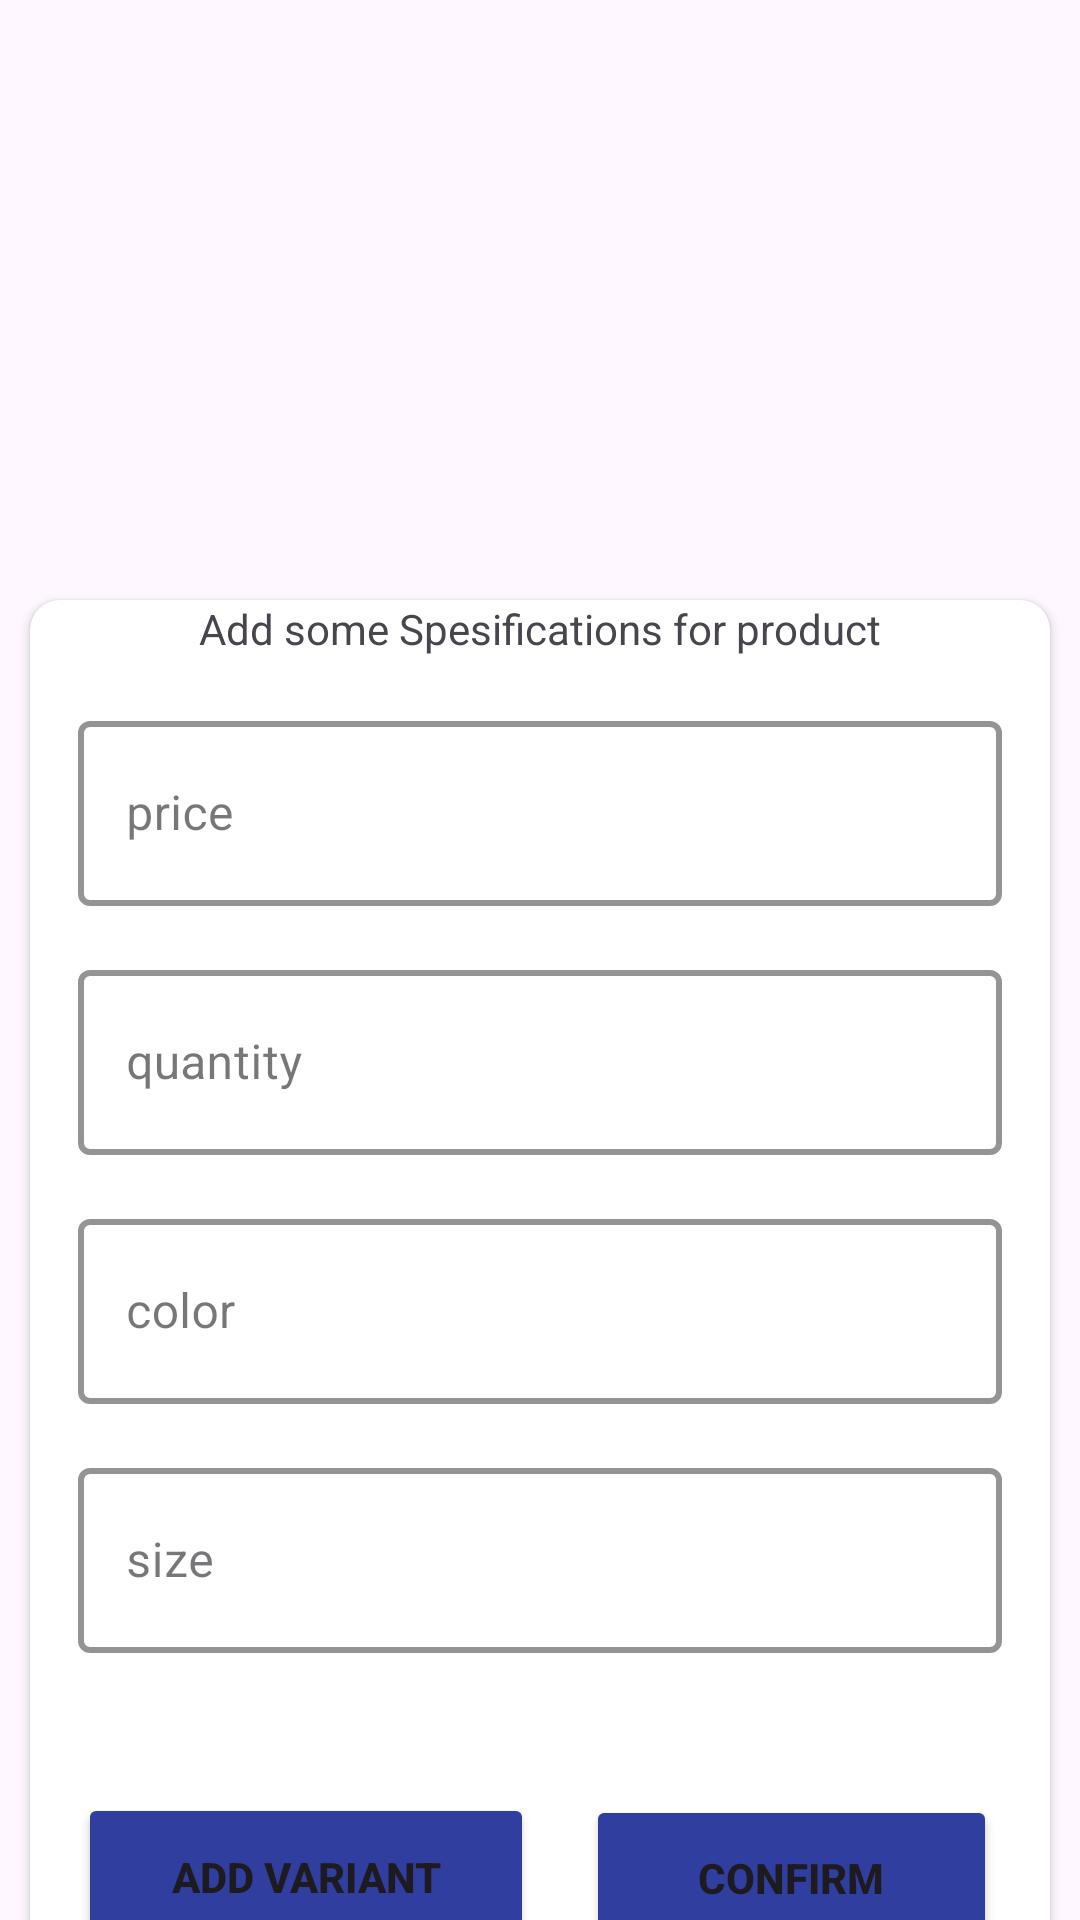

Layout XML and referenced resources for this Android screen:
<!-- AndroidManifest.xml: application theme Theme.EcommerceAdmin -->
<!-- res/layout/add_variants_dialog.xml -->
<?xml version="1.0" encoding="utf-8"?>
<androidx.constraintlayout.widget.ConstraintLayout xmlns:android="http://schemas.android.com/apk/res/android"
    xmlns:app="http://schemas.android.com/apk/res-auto"
    xmlns:tools="http://schemas.android.com/tools"
    android:layout_width="match_parent"
    android:layout_height="wrap_content">

    <androidx.recyclerview.widget.RecyclerView
        android:id="@+id/variant_recycler_view_d"
        android:layout_width="match_parent"
        android:layout_height="wrap_content"
        android:layout_margin="8dp"
        android:layout_marginTop="10dp"
        android:padding="4dp"
        app:layoutManager="androidx.recyclerview.widget.LinearLayoutManager"
        app:layout_constraintEnd_toEndOf="parent"
        app:layout_constraintStart_toStartOf="parent"
        app:layout_constraintTop_toTopOf="parent"
        app:spanCount="3"
        tools:listitem="@layout/specification_item"
        tools:orientation="horizontal" />

    <androidx.cardview.widget.CardView
        android:id="@+id/card_view_of_Specification"
        android:layout_width="0dp"
        android:layout_height="500dp"
        android:layout_marginHorizontal="10dp"
        android:layout_marginTop="200dp"
        android:elevation="10dp"

        android:paddingHorizontal="20dp"
        app:cardBackgroundColor="#FFFFFF"
        app:cardCornerRadius="10dp"
        app:layout_constraintEnd_toEndOf="parent"
        app:layout_constraintStart_toStartOf="parent"
        app:layout_constraintTop_toTopOf="parent">

        <androidx.constraintlayout.widget.ConstraintLayout
            android:id="@+id/item_constrian_spes"
            android:layout_width="match_parent"
            android:layout_height="match_parent">


            <com.google.android.material.textfield.TextInputLayout
                android:id="@+id/price_input"
                style="@style/Widget.MaterialComponents.TextInputLayout.OutlinedBox.Dense"
                android:layout_width="0dp"
                android:layout_height="wrap_content"
                android:layout_margin="16dp"
                android:background="@android:color/transparent"
                android:textColor="@color/blue"
                app:boxStrokeColor="@color/amper"
                app:boxStrokeWidth="2dp"
                app:boxStrokeWidthFocused="2dp"
                app:endIconTint="@color/amper"
                app:layout_constraintEnd_toEndOf="parent"
                app:layout_constraintStart_toStartOf="parent"
                app:layout_constraintTop_toBottomOf="@+id/textViewvar">

                <EditText
                    android:id="@+id/price_text"
                    android:layout_width="match_parent"
                    android:layout_height="match_parent"
                    android:autofillHints="name"
                    android:hint="price"
                    android:inputType="numberDecimal"

                    android:maxLength="40"
                    android:padding="20dp"
                    android:singleLine="true" />
            </com.google.android.material.textfield.TextInputLayout>


            <com.google.android.material.textfield.TextInputLayout
                android:id="@+id/quantity_input"
                style="@style/Widget.MaterialComponents.TextInputLayout.OutlinedBox.Dense"
                android:layout_width="0dp"
                android:layout_height="wrap_content"
                android:layout_margin="16dp"
                android:background="@android:color/transparent"
                android:textColor="@color/blue"
                app:boxStrokeColor="@color/amper"
                app:boxStrokeWidth="2dp"
                app:boxStrokeWidthFocused="2dp"
                app:endIconTint="@color/amper"

                app:layout_constraintEnd_toEndOf="parent"
                app:layout_constraintStart_toStartOf="parent"
                app:layout_constraintTop_toBottomOf="@+id/price_input">

                <EditText
                    android:id="@+id/quantity_text"
                    android:layout_width="match_parent"
                    android:layout_height="match_parent"
                    android:autofillHints="name"
                    android:hint="quantity"
                    android:inputType="number"
                    android:maxLength="10"
                    android:padding="20dp"
                    android:singleLine="true" />
            </com.google.android.material.textfield.TextInputLayout>

            <com.google.android.material.textfield.TextInputLayout
                android:id="@+id/color_input"
                style="@style/Widget.MaterialComponents.TextInputLayout.OutlinedBox.Dense"
                android:layout_width="0dp"
                android:layout_height="wrap_content"
                android:layout_margin="16dp"
                android:background="@android:color/transparent"
                android:textColor="@color/blue"
                app:boxStrokeColor="@color/amper"
                app:boxStrokeWidth="2dp"
                app:boxStrokeWidthFocused="2dp"
                app:endIconTint="@color/amper"
                app:layout_constraintEnd_toEndOf="parent"
                app:layout_constraintStart_toStartOf="parent"
                app:layout_constraintTop_toBottomOf="@+id/quantity_input">

                <EditText
                    android:id="@+id/color_text"
                    android:layout_width="match_parent"
                    android:layout_height="match_parent"
                    android:autofillHints="name"
                    android:hint="color"
                    android:inputType="text"
                    android:maxLength="40"
                    android:padding="20dp"
                    android:singleLine="true" />
            </com.google.android.material.textfield.TextInputLayout>


            <com.google.android.material.textfield.TextInputLayout
                android:id="@+id/size_input"
                style="@style/Widget.MaterialComponents.TextInputLayout.OutlinedBox.Dense"
                android:layout_width="0dp"
                android:layout_height="wrap_content"
                android:layout_margin="16dp"
                android:background="@android:color/transparent"
                android:textColor="@color/blue"
                app:boxStrokeColor="@color/amper"
                app:boxStrokeWidth="2dp"
                app:boxStrokeWidthFocused="2dp"
                app:endIconTint="@color/amper"
                app:layout_constraintEnd_toEndOf="parent"
                app:layout_constraintStart_toStartOf="parent"
                app:layout_constraintTop_toBottomOf="@+id/color_input">

                <EditText
                    android:id="@+id/psize_text"
                    android:layout_width="match_parent"
                    android:layout_height="match_parent"
                    android:autofillHints="name"
                    android:hint="size"
                    android:inputType="text"
                    android:maxLength="40"
                    android:padding="20dp"
                    android:singleLine="true" />
            </com.google.android.material.textfield.TextInputLayout>

            <TextView
                android:id="@+id/textViewvar"
                android:layout_width="wrap_content"
                android:layout_height="wrap_content"
                android:text="Add some Spesifications for product"
                app:layout_constraintEnd_toEndOf="parent"
                app:layout_constraintStart_toStartOf="parent"
                app:layout_constraintTop_toTopOf="parent" />


            <Button
                android:id="@+id/confirm_button"
                android:layout_width="137dp"
                android:layout_height="55dp"
                android:layout_gravity="bottom"
                android:layout_margin="16dp"
                android:backgroundTint="@color/blue2"
                android:paddingVertical="16dp"

                android:text="confirm"
                android:textStyle="bold"
                app:layout_constraintBottom_toBottomOf="@+id/add_tovariantlist"
                app:layout_constraintEnd_toEndOf="parent"
                app:layout_constraintHorizontal_bias="0.458"
                app:layout_constraintStart_toEndOf="@+id/add_tovariantlist"
                app:layout_constraintTop_toTopOf="@+id/add_tovariantlist" />

            <Button
                android:id="@+id/add_tovariantlist"
                android:layout_width="152dp"
                android:layout_height="56dp"
                android:layout_gravity="bottom"
                android:layout_margin="16dp"
                android:backgroundTint="@color/blue2"
                android:paddingVertical="16dp"
                android:text="add variant"
                android:textStyle="bold"


                app:layout_constraintBottom_toBottomOf="parent"
                app:layout_constraintStart_toStartOf="parent"
                app:layout_constraintTop_toBottomOf="@+id/size_input" />


        </androidx.constraintlayout.widget.ConstraintLayout>
    </androidx.cardview.widget.CardView>

</androidx.constraintlayout.widget.ConstraintLayout>
<!-- res/layout/specification_item.xml (included above) -->
<?xml version="1.0" encoding="utf-8"?>
<androidx.constraintlayout.widget.ConstraintLayout xmlns:android="http://schemas.android.com/apk/res/android"
    xmlns:app="http://schemas.android.com/apk/res-auto"
    android:layout_width="wrap_content"
    android:layout_height="wrap_content">

    <androidx.cardview.widget.CardView
        android:id="@+id/card_view_of_image"
        android:layout_width="wrap_content"
        android:layout_height="wrap_content"
        android:layout_margin="10dp"
        android:elevation="10dp"
        app:cardCornerRadius="10dp"
        app:layout_constraintStart_toStartOf="parent"
        app:layout_constraintTop_toTopOf="parent">

        <androidx.constraintlayout.widget.ConstraintLayout
            android:id="@+id/item_constrian_deatils"
            android:layout_width="match_parent"
            android:layout_height="match_parent"
            android:padding="8dp">

            <TextView
                android:id="@+id/color_name"
                android:layout_width="match_parent"
                android:layout_height="wrap_content"
                android:layout_margin="16dp"
                android:gravity="center"
                android:padding="4dp"
                android:text="Small"
                android:textColor="@color/black"
                android:textSize="18sp"
                android:textStyle="italic|bold"
                app:layout_constraintEnd_toEndOf="parent"
                app:layout_constraintStart_toStartOf="parent"
                app:layout_constraintTop_toTopOf="parent" />

            <TextView
                android:id="@+id/color_price"
                android:layout_width="match_parent"
                android:layout_height="wrap_content"
                android:layout_margin="16dp"
                android:gravity="center"
                android:padding="4dp"
                android:text="price : +20"
                android:textColor="@color/blue"
                android:textSize="14sp"
                android:textStyle="italic|bold"
                app:layout_constraintEnd_toEndOf="@+id/color_name"
                app:layout_constraintStart_toStartOf="@id/color_name"
                app:layout_constraintTop_toBottomOf="@+id/color_name" />

            <ImageView
                android:id="@+id/delete_variant"
                android:layout_width="wrap_content"
                android:layout_height="wrap_content"
                android:layout_margin="2dp"
                android:src="@drawable/delete_forever"
                app:layout_constraintEnd_toEndOf="parent"
                app:layout_constraintTop_toTopOf="parent" />

        </androidx.constraintlayout.widget.ConstraintLayout>
    </androidx.cardview.widget.CardView>
</androidx.constraintlayout.widget.ConstraintLayout>
<!-- resources referenced by this layout -->
<resources>
  <color name="amper">#FEB054</color>
  <color name="black">#FF000000</color>
  <color name="blue">#021E50</color>
  <color name="blue2">#303F9F</color>
  <style name="Theme.EcommerceAdmin" parent="Base.Theme.EcommerceAdmin" />
  <style name="Base.Theme.EcommerceAdmin" parent="Theme.Material3.DayNight.NoActionBar">
          
          
  
  
          <item name="colorPrimary">@color/blue</item>
          <item name="colorSecondary">@color/light_blue</item>
  
          <item name="colorOnPrimaryContainer">@color/amper</item>
          <item name="colorOnSecondaryContainer">@color/blue</item>
          <item name="colorPrimaryVariant">@color/light_blue</item>
          <item name="colorOnPrimary">@color/black</item>
          <item name="colorSecondaryVariant">@color/blue2</item>
          <item name="colorOnSecondary">@color/light_blue</item>
          <item name="android:statusBarColor">@color/dark_blue</item>
      </style>
  <color name="light_blue">#536DFE</color>
  <color name="dark_blue">#010C17</color>
</resources>
